Dataset: Data (GitHub, GustavoMourao/eye-Image-Analysis). Classes: glaucoma, healthy.

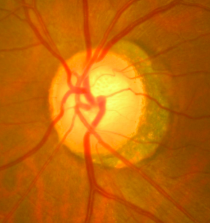
Label: glaucoma

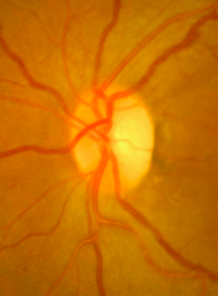
Label: healthy

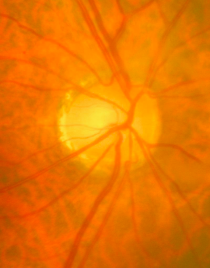
Label: healthy

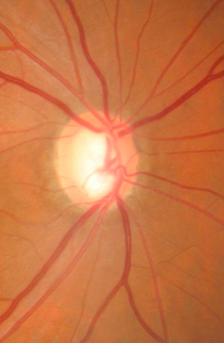
Label: glaucoma

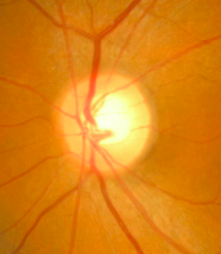
Label: glaucoma

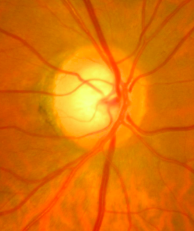
Label: healthy
